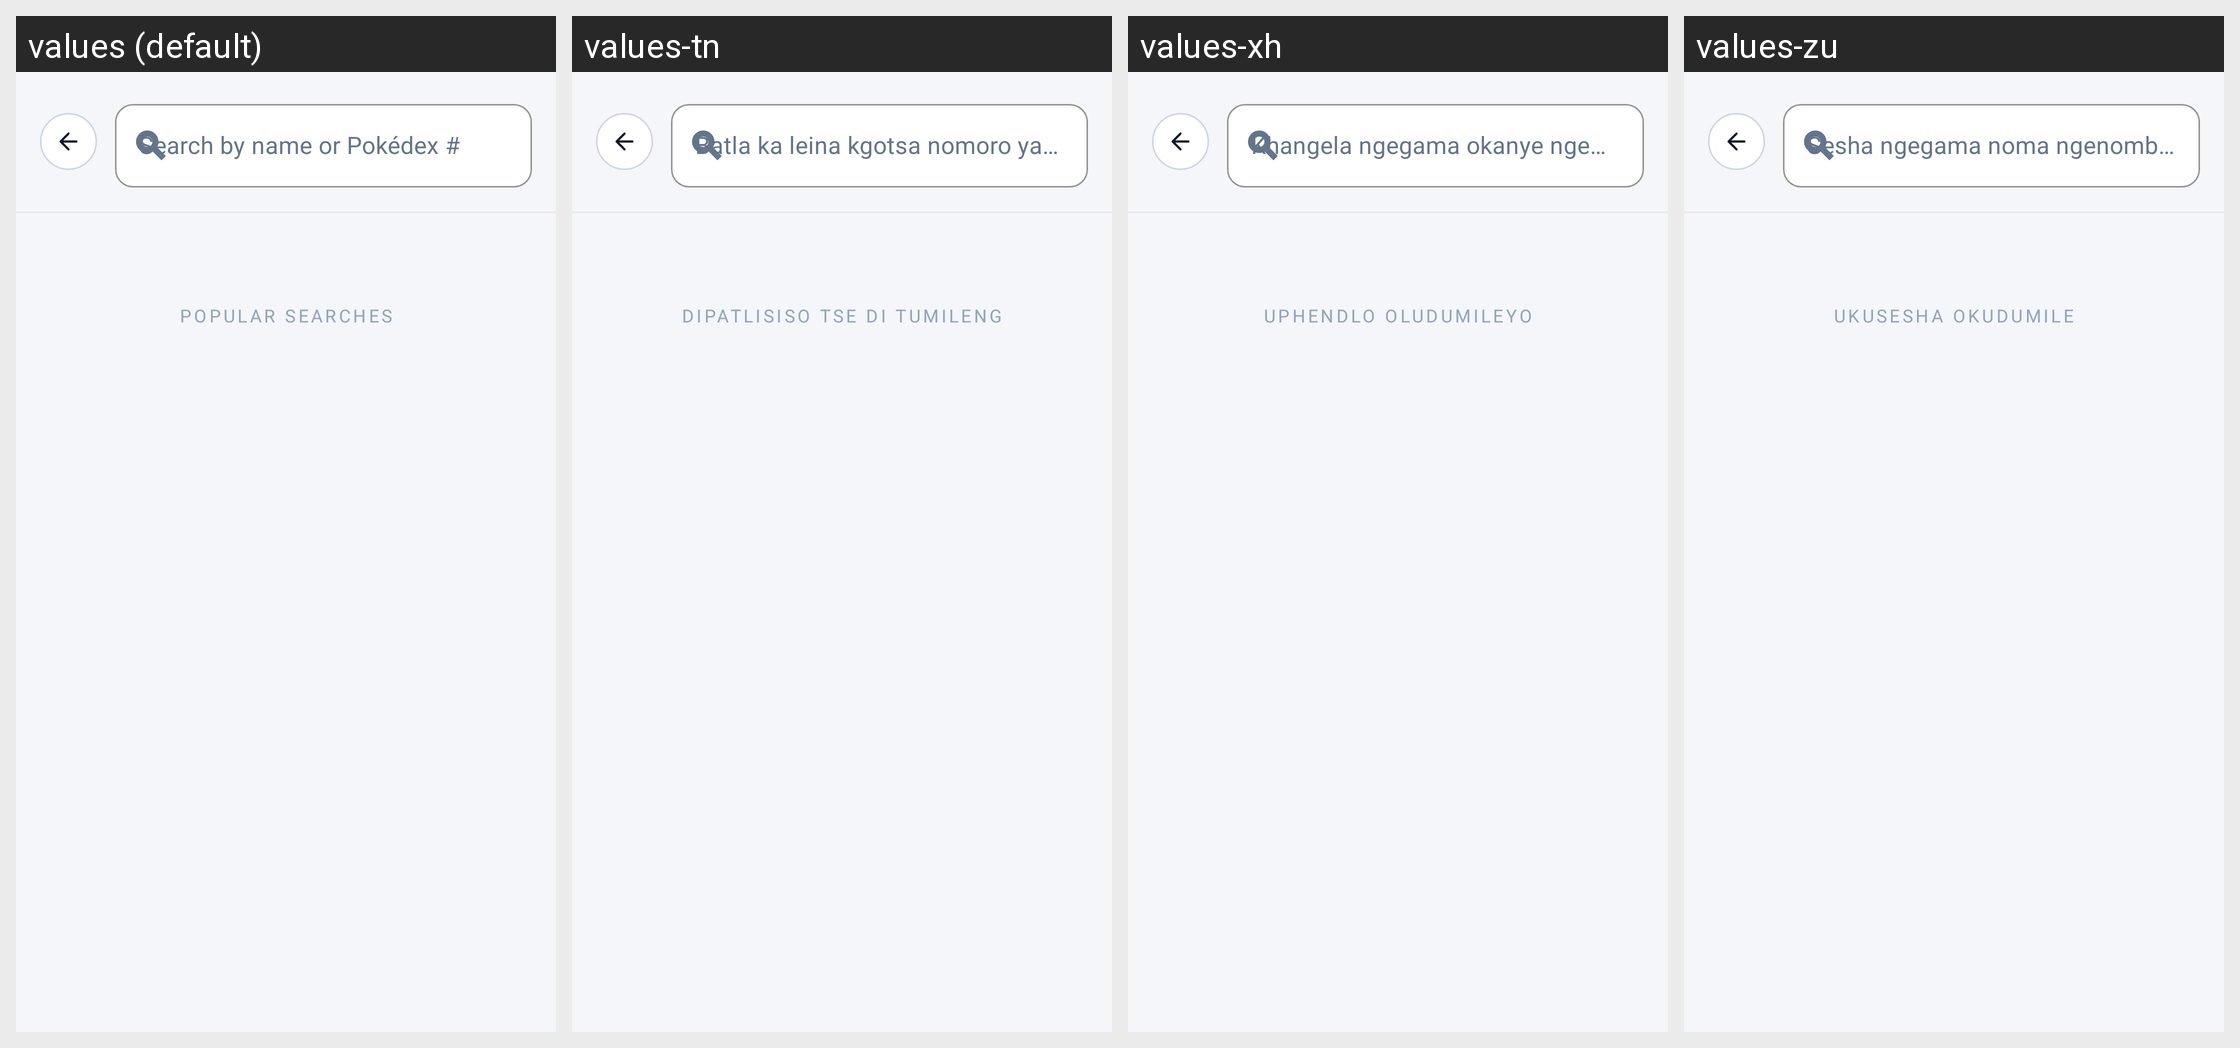

This grid shows one Android layout under several languages. Give, for every string resource on the screen, its name, the default text and each shown locale's text.
Android screen res/layout/fragment_search.xml rendered under 4 locales, left to right: values (default), values-tn, values-xh, values-zu. Device: Nexus 5 (rendered at 1080×1920; each locale shown at half size, 540×960, under a caption strip naming it); theme Theme.PokemonExplorer.
Other locales in the repository, not shown: values-st.
Strings drawn on this screen, with the default value and each locale's value (text and hints the layout hard-codes, and strings that could not be matched under every locale, appear in the picture but are not listed):

ui_search_by_name_or_pok_dex
  values: Search by name or Pokédex #
  values-tn: Batla ka leina kgotsa nomoro ya Pokédex
  values-xh: Khangela ngegama okanye ngenombolo ye-Pokédex
  values-zu: Sesha ngegama noma ngenombolo ye-Pokédex

ui_popular_searches
  values: POPULAR SEARCHES
  values-tn: DIPATLISISO TSE DI TUMILENG
  values-xh: UPHENDLO OLUDUMILEYO
  values-zu: UKUSESHA OKUDUMILE
